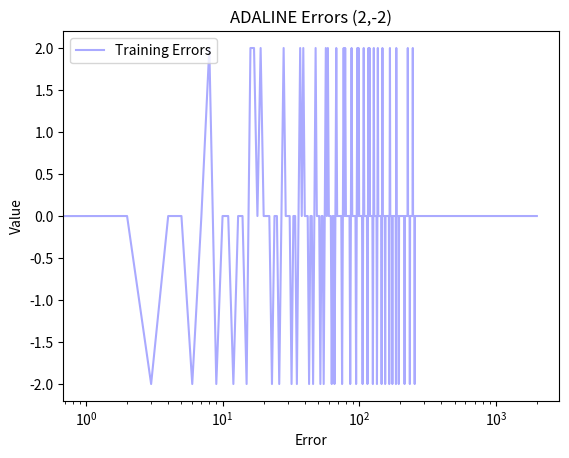

Write the Python code that produced this figure.
"""
Title: Very simple ADALINE network
[redacted]
Date: 09/03/2017
"""

import numpy as np
import matplotlib.pyplot as plt
import math

LEARNING_RATE = 0.01

# Step function
def step(x):
    if (x > 0):
        return 1
    else:
        return -1
    
"""
You can comment out either the first or second problem to see how the ADALINE network performs with
linearly separable and non linearly separable problems.
"""

# F I R S T   P R O B L E M - L O G I C A L   O R   L I N E A R
# input dataset representing the logical OR operator (including constant BIAS input of 1)
INPUTS = np.array([[-1,-1,-1,1],
                   [-1,-1,0,1],
                   [-1,-1,1,1],
                   [-1,0,-1,1],
                   [-1,0,0,1],
                   [-1,0,1,1],
                   [-1,1,-1,1],
                   [-1,1,0,1],
                   [-1,1,1,1],
                   [0,-1,-1,1],
                   [0,-1,0,1],
                   [0,-1,1,1],
                   [0,0,-1,1],
                   [0,0,0,1],
                   [0,0,1,1],
                   [0,1,-1,1],
                   [0,1,0,1],
                   [0,1,1,1],
                   [1,-1,-1,1],
                   [1,1,1,1]])

INPUTS1 = np.array([[1,-1,0,1],
                   [1,-1,1,1],
                   [1,0,-1,1],
                   [1,0,0,1],
                   [1,0,1,1],
                   [1,1,-1,1],
                   [1,1,0,1]])

# output dataset - Only output a -1 if both inputs are -1          
OUTPUTS = np.array([[-1,-1,-1,-1,-1,-1,-1,1,1,-1,-1,-1,-1,-1,-1,-1,1,1,-1,1]]).T


# S E C O N D   P R O B L E M - L O G I C A L   X O R - N O N   L I N E A R
# input dataset representing the logical OR operator (including constant BIAS input of 1)
#INPUTS = np.array([[-1,-1,1],
#                   [-1,1,1],
#                   [1,-1,1],
#                   [1,1,1] ])
# output dataset - Only output a -1 if both inputs are -1          
#OUTPUTS = np.array([[-1,1,1,-1]]).T

# seed random numbers to make calculation
# deterministic (just a good practice for testing)
np.random.seed(1)

# initialize weights randomly with mean 0
WEIGHTS = 2*np.random.random((4,1)) - 1
#WEIGHTS = 0*np.random.random((4,1))
print("Random Weights before training\r\n", WEIGHTS)

# Use this list to store the errors
errors=[]

# Training loop
i=1
for iter in range(100):

    for input_item,target in zip(INPUTS, OUTPUTS):
        
        # Feed this input forward and calculate the ADALINE output
        ADALINE_OUTPUT = (input_item[0]*WEIGHTS[0]) + (input_item[1]*WEIGHTS[1]) + (input_item[2]*WEIGHTS[2]) + (input_item[3]*WEIGHTS[3]) # Sigma wi.xi

        # Run ADALINE_OUTPUT through the step function
        ADALINE_OUTPUT = step(ADALINE_OUTPUT)   # net, y

        # Calculate the ERROR generated
        ERROR = target - ADALINE_OUTPUT # (t-y)
        
        # Store the ERROR
        errors.append(ERROR)
        
        # Update the weights based on the delta rule
        #print(i, ": ", WEIGHTS[0], ", ", WEIGHTS[1], ", ", WEIGHTS[2], ", ", WEIGHTS[3], "\r\n")
        WEIGHTS[0] = WEIGHTS[0] + LEARNING_RATE * ERROR * input_item[0] # w baru + learning rate*(t-y)*wi
        WEIGHTS[1] = WEIGHTS[1] + LEARNING_RATE * ERROR * input_item[1]
        WEIGHTS[2] = WEIGHTS[2] + LEARNING_RATE * ERROR * input_item[2]
        WEIGHTS[3] = WEIGHTS[3] + LEARNING_RATE * ERROR * input_item[3]
        i+=1


print("New Weights after training\r\n", WEIGHTS)
for input_item,desired in zip(INPUTS, OUTPUTS):
    # Feed this input forward and calculate the ADALINE output
    ADALINE_OUTPUT = (input_item[0]*WEIGHTS[0]) + (input_item[1]*WEIGHTS[1]) + (input_item[2]*WEIGHTS[2]) + (input_item[3]*WEIGHTS[3])

    # Run ADALINE_OUTPUT through the step function
    ADALINE_OUTPUT = np.around(ADALINE_OUTPUT, decimals=2)

    print("T", desired, "\tY ", step(ADALINE_OUTPUT))

    
print("\r\nTesting")
for input_item,desired in zip(INPUTS1, OUTPUTS):
    # Feed this input forward and calculate the ADALINE output
    ADALINE_OUTPUT = (input_item[0]*WEIGHTS[0]) + (input_item[1]*WEIGHTS[1]) + (input_item[2]*WEIGHTS[2]) + (input_item[3]*WEIGHTS[3])

    # Run ADALINE_OUTPUT through the step function
    ADALINE_OUTPUT = np.around(ADALINE_OUTPUT, decimals=2)

    print("Input", input_item, "\tActual ", ADALINE_OUTPUT)


# Plot the errors to see how we did during training
ax = plt.subplot(111)
ax.plot(errors, c='#aaaaff', label='Training Errors')
ax.set_xscale("log")
plt.title("ADALINE Errors (2,-2)")
plt.legend()
plt.xlabel('Error')
plt.ylabel('Value')
plt.show()
